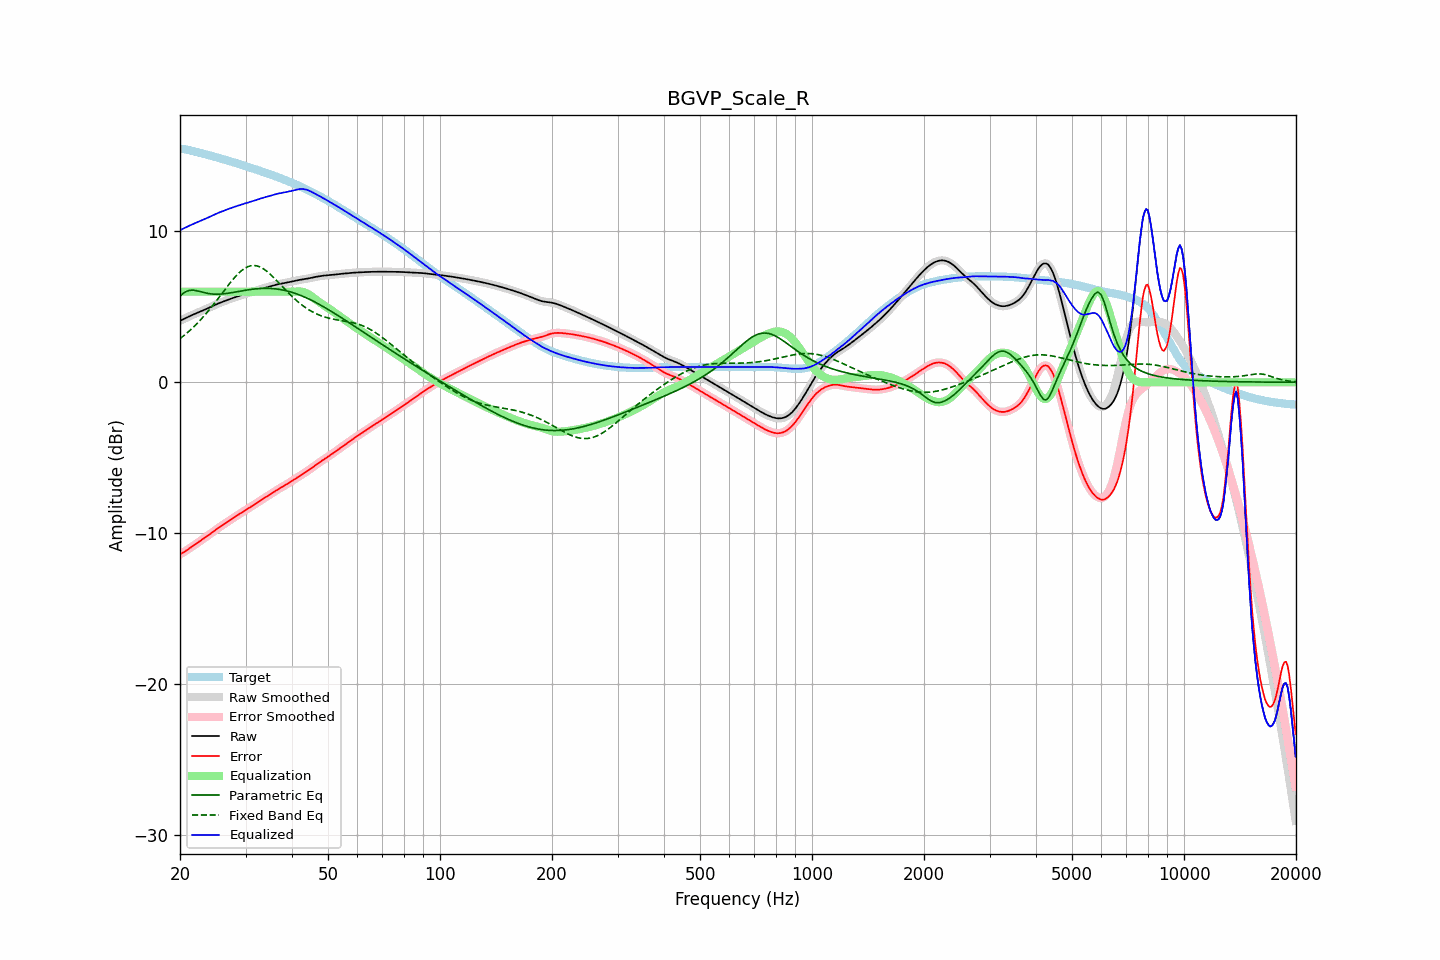

The table this chart was drawn from, first rows:
frequency, raw, error, smoothed, error_smoothed, equalization, parametric_eq, fixed_band_eq, equalized_raw, equalized_smoothed, target
20.00, 4.07, -11.39, 4.07, -11.39, 6.00, 5.70, 2.89, 10.07, 10.07, 15.46
20.20, 4.12, -11.33, 4.12, -11.33, 6.00, 5.80, 2.97, 10.12, 10.12, 15.46
20.40, 4.17, -11.27, 4.17, -11.27, 6.00, 5.89, 3.06, 10.17, 10.17, 15.45
20.61, 4.23, -11.20, 4.23, -11.20, 6.00, 5.96, 3.14, 10.23, 10.23, 15.43
20.81, 4.28, -11.13, 4.28, -11.13, 6.00, 6.02, 3.23, 10.28, 10.28, 15.41
21.02, 4.33, -11.06, 4.33, -11.06, 6.00, 6.06, 3.32, 10.33, 10.33, 15.39
21.23, 4.38, -10.98, 4.38, -10.98, 6.00, 6.09, 3.42, 10.38, 10.38, 15.36
21.44, 4.43, -10.91, 4.43, -10.91, 6.00, 6.09, 3.52, 10.43, 10.43, 15.34
21.66, 4.48, -10.84, 4.48, -10.84, 6.00, 6.10, 3.62, 10.48, 10.48, 15.31
21.87, 4.52, -10.76, 4.52, -10.76, 6.00, 6.09, 3.72, 10.52, 10.52, 15.28
22.09, 4.57, -10.69, 4.57, -10.69, 6.00, 6.07, 3.82, 10.57, 10.57, 15.26
22.31, 4.61, -10.62, 4.61, -10.62, 6.00, 6.05, 3.93, 10.61, 10.61, 15.23
22.54, 4.66, -10.55, 4.66, -10.55, 6.00, 6.02, 4.04, 10.66, 10.66, 15.20
22.76, 4.70, -10.48, 4.70, -10.48, 6.00, 5.99, 4.16, 10.70, 10.70, 15.18
22.99, 4.74, -10.40, 4.74, -10.40, 6.00, 5.96, 4.28, 10.74, 10.74, 15.15
23.22, 4.79, -10.33, 4.79, -10.33, 6.00, 5.94, 4.40, 10.79, 10.79, 15.12
23.45, 4.84, -10.25, 4.84, -10.25, 6.00, 5.91, 4.52, 10.84, 10.84, 15.09
23.69, 4.89, -10.18, 4.89, -10.18, 6.00, 5.89, 4.65, 10.89, 10.89, 15.07
23.92, 4.94, -10.10, 4.94, -10.10, 6.00, 5.87, 4.77, 10.94, 10.94, 15.04
24.16, 4.99, -10.02, 4.99, -10.02, 6.00, 5.86, 4.90, 10.99, 10.99, 15.01
24.40, 5.04, -9.94, 5.04, -9.94, 6.00, 5.84, 5.04, 11.04, 11.04, 14.98
24.65, 5.09, -9.86, 5.09, -9.86, 6.00, 5.84, 5.17, 11.09, 11.09, 14.95
24.89, 5.14, -9.78, 5.14, -9.78, 6.00, 5.83, 5.31, 11.14, 11.14, 14.92
25.14, 5.18, -9.71, 5.18, -9.71, 6.00, 5.83, 5.45, 11.18, 11.18, 14.89
25.39, 5.23, -9.63, 5.23, -9.63, 6.00, 5.83, 5.58, 11.23, 11.23, 14.86
25.65, 5.27, -9.56, 5.27, -9.56, 6.00, 5.84, 5.73, 11.27, 11.27, 14.83
25.91, 5.31, -9.49, 5.31, -9.49, 6.00, 5.85, 5.87, 11.31, 11.31, 14.80
26.16, 5.35, -9.42, 5.35, -9.42, 6.00, 5.86, 6.01, 11.35, 11.35, 14.77
26.43, 5.39, -9.35, 5.39, -9.35, 6.00, 5.87, 6.15, 11.39, 11.39, 14.74
26.69, 5.43, -9.27, 5.43, -9.27, 6.00, 5.88, 6.29, 11.43, 11.43, 14.70
26.96, 5.47, -9.20, 5.47, -9.20, 6.00, 5.90, 6.42, 11.47, 11.47, 14.67
27.23, 5.51, -9.13, 5.51, -9.13, 6.00, 5.91, 6.56, 11.51, 11.51, 14.64
27.50, 5.55, -9.06, 5.55, -9.06, 6.00, 5.93, 6.69, 11.55, 11.55, 14.61
27.77, 5.59, -8.99, 5.59, -8.99, 6.00, 5.95, 6.82, 11.59, 11.59, 14.58
28.05, 5.62, -8.92, 5.62, -8.92, 6.00, 5.97, 6.94, 11.62, 11.62, 14.54
28.33, 5.66, -8.85, 5.66, -8.85, 6.00, 5.99, 7.06, 11.66, 11.66, 14.51
28.62, 5.69, -8.78, 5.69, -8.78, 6.00, 6.01, 7.17, 11.69, 11.69, 14.48
28.90, 5.73, -8.72, 5.73, -8.72, 6.00, 6.03, 7.27, 11.73, 11.73, 14.44
29.19, 5.76, -8.65, 5.76, -8.65, 6.00, 6.04, 7.37, 11.76, 11.76, 14.41
29.48, 5.79, -8.58, 5.79, -8.58, 6.00, 6.06, 7.45, 11.79, 11.79, 14.37
29.78, 5.83, -8.51, 5.83, -8.51, 6.00, 6.08, 7.53, 11.83, 11.83, 14.34
30.08, 5.86, -8.45, 5.86, -8.45, 6.00, 6.10, 7.59, 11.86, 11.86, 14.31
30.38, 5.89, -8.38, 5.89, -8.38, 6.00, 6.12, 7.65, 11.89, 11.89, 14.27
30.68, 5.92, -8.32, 5.92, -8.32, 6.00, 6.13, 7.68, 11.92, 11.92, 14.24
30.99, 5.95, -8.25, 5.95, -8.25, 6.00, 6.15, 7.72, 11.95, 11.95, 14.20
31.30, 5.98, -8.18, 5.99, -8.18, 6.00, 6.16, 7.73, 11.98, 11.99, 14.17
31.61, 6.02, -8.12, 6.02, -8.11, 6.00, 6.17, 7.74, 12.02, 12.02, 14.13
31.93, 6.06, -8.04, 6.06, -8.04, 6.00, 6.19, 7.72, 12.06, 12.06, 14.10
32.24, 6.09, -7.97, 6.09, -7.97, 6.00, 6.20, 7.70, 12.09, 12.09, 14.06
32.57, 6.13, -7.90, 6.13, -7.90, 6.00, 6.20, 7.67, 12.13, 12.13, 14.03
32.89, 6.17, -7.83, 6.17, -7.83, 6.00, 6.21, 7.63, 12.17, 12.17, 13.99
33.22, 6.20, -7.76, 6.20, -7.76, 6.00, 6.22, 7.57, 12.20, 12.20, 13.96
33.55, 6.23, -7.69, 6.23, -7.69, 6.00, 6.22, 7.51, 12.23, 12.23, 13.92
33.89, 6.26, -7.63, 6.26, -7.63, 6.00, 6.22, 7.43, 12.26, 12.26, 13.88
34.23, 6.29, -7.56, 6.29, -7.56, 6.00, 6.22, 7.35, 12.29, 12.29, 13.85
34.57, 6.31, -7.50, 6.31, -7.50, 6.00, 6.22, 7.26, 12.31, 12.31, 13.81
34.92, 6.34, -7.43, 6.34, -7.43, 6.00, 6.22, 7.17, 12.34, 12.34, 13.77
35.27, 6.38, -7.36, 6.38, -7.36, 6.00, 6.21, 7.07, 12.38, 12.38, 13.73
35.62, 6.41, -7.29, 6.41, -7.29, 6.00, 6.20, 6.97, 12.41, 12.41, 13.70
35.97, 6.44, -7.22, 6.44, -7.22, 6.00, 6.19, 6.86, 12.44, 12.44, 13.66
... 635 more rows
